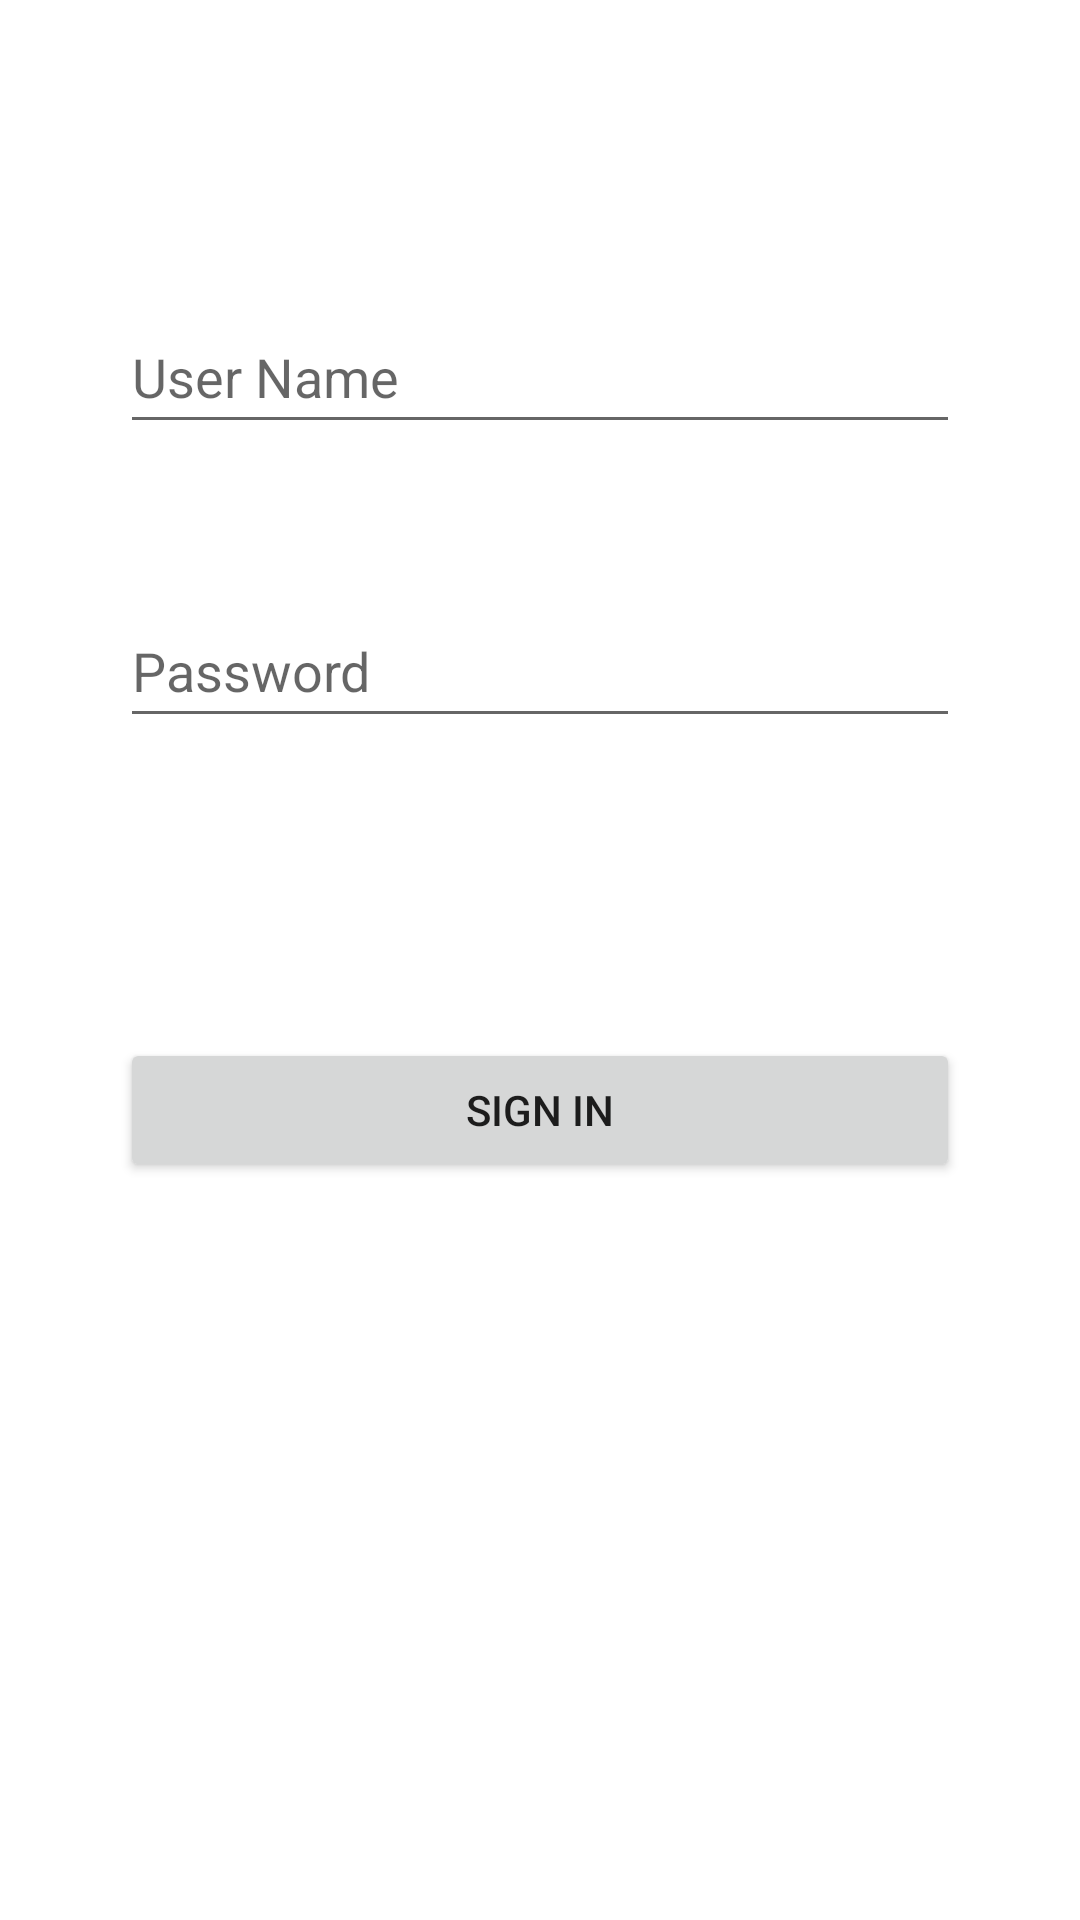

The Android layout XML behind this screen, and the referenced resources:
<!-- AndroidManifest.xml: application theme Theme.RegisterSQLite -->
<!-- res/layout/activity_login.xml -->
<?xml version="1.0" encoding="utf-8"?>
<androidx.constraintlayout.widget.ConstraintLayout xmlns:android="http://schemas.android.com/apk/res/android"
    xmlns:app="http://schemas.android.com/apk/res-auto"
    xmlns:tools="http://schemas.android.com/tools"
    android:layout_width="match_parent"
    android:layout_height="match_parent"
    tools:context=".LoginActivity">

    <EditText
        android:id="@+id/username1"
        android:layout_width="0dp"
        android:layout_height="wrap_content"
        android:layout_marginStart="40dp"
        android:layout_marginTop="100dp"
        android:layout_marginEnd="40dp"
        android:ems="10"
        android:hint="User Name"
        android:inputType="textPersonName"
        android:minHeight="48dp"
        app:layout_constraintEnd_toEndOf="parent"
        app:layout_constraintStart_toStartOf="parent"
        app:layout_constraintTop_toTopOf="parent" />

    <EditText
        android:id="@+id/password1"
        android:layout_width="0dp"
        android:layout_height="wrap_content"
        android:layout_marginStart="40dp"
        android:layout_marginTop="50dp"
        android:layout_marginEnd="40dp"
        android:ems="10"
        android:hint="Password"
        android:inputType="textPassword"
        android:minHeight="48dp"
        app:layout_constraintEnd_toEndOf="parent"
        app:layout_constraintStart_toStartOf="parent"
        app:layout_constraintTop_toBottomOf="@+id/username1" />

    <Button
        android:id="@+id/button2"
        android:layout_width="0dp"
        android:layout_height="wrap_content"
        android:layout_marginStart="40dp"
        android:layout_marginTop="100dp"
        android:layout_marginEnd="40dp"
        android:text="Sign In"
        app:layout_constraintEnd_toEndOf="parent"
        app:layout_constraintStart_toStartOf="parent"
        app:layout_constraintTop_toBottomOf="@+id/password1" />

</androidx.constraintlayout.widget.ConstraintLayout>
<!-- resources referenced by this layout -->
<resources>
  <style name="Theme.RegisterSQLite" parent="Theme.MaterialComponents.DayNight.DarkActionBar">
          
          <item name="colorPrimary">@color/purple_500</item>
          <item name="colorPrimaryVariant">@color/purple_700</item>
          <item name="colorOnPrimary">@color/white</item>
          
          <item name="colorSecondary">@color/teal_200</item>
          <item name="colorSecondaryVariant">@color/teal_700</item>
          <item name="colorOnSecondary">@color/black</item>
          
          <item name="android:statusBarColor" tools:targetApi="l">?attr/colorPrimaryVariant</item>
          
      </style>
  <!-- not gathered from this repository: default colours our renderer supplied (Android Studio template values) -->
  <color name="purple_500">#FF6200EE</color>
  <color name="purple_700">#FF3700B3</color>
  <color name="teal_200">#FF03DAC5</color>
  <color name="teal_700">#FF018786</color>
  <color name="black">#FF000000</color>
  <color name="white">#FFFFFFFF</color>
</resources>
